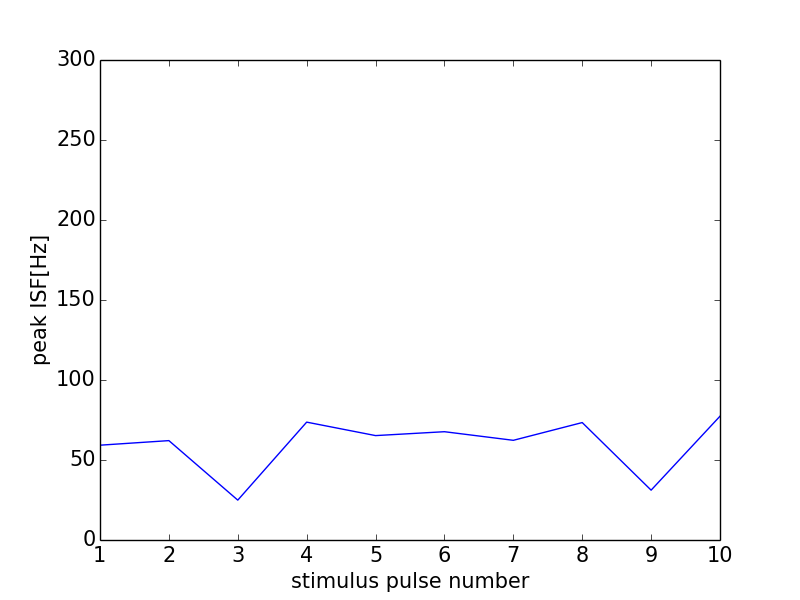

The data file committed next to this chart (first rows):
0, 0.0
0, 0
1, 59.26
2, 62.11
3, 24.92
4, 73.66
5, 65.25
6, 67.68
7, 62.31
8, 73.39
9, 31.15
10, 77.37
11, 0
